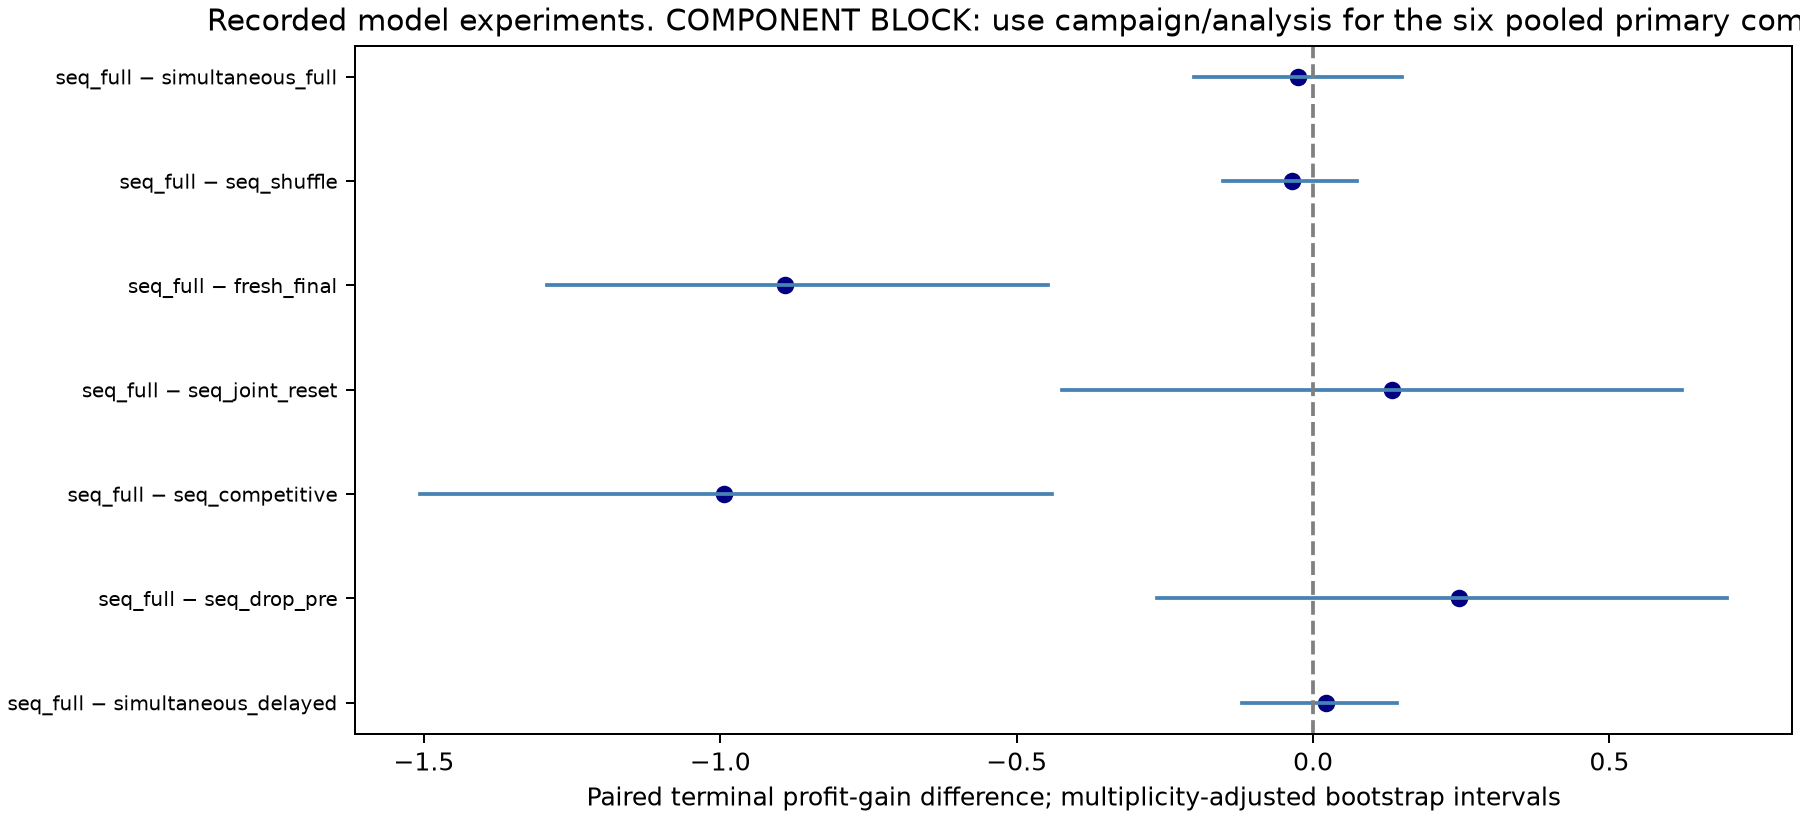

The file beside this chart, header and first rows:
left, right, available, effect, ci_low, ci_high, p_value, clusters, matched_trials, bootstrap_draws, family_size, interval, sign_flip_exact, sign_flip_assumption, family, holm_p_value
sequential_full, simultaneous_delayed, True, 0.02197, -0.1203, 0.1419, 0.7197, 12, 24, 10000, 3, dataset-stratified product-cluster perce…, True, symmetric null distribution of product d…, primary, 0.7197
sequential_full, sequential_drop_pre, True, 0.2455, -0.2633, 0.6985, 0.3008, 12, 24, 10000, 3, dataset-stratified product-cluster perce…, True, symmetric null distribution of product d…, primary, 0.6016
sequential_full, sequential_competitive, True, -0.9944, -1.506, -0.4411, 0.001465, 12, 24, 10000, 3, dataset-stratified product-cluster perce…, True, symmetric null distribution of product d…, primary, 0.004395
sequential_full, sequential_joint_reset, True, 0.1325, -0.4241, 0.6222, 0.5571, 12, 24, 10000, 4, dataset-stratified product-cluster perce…, True, symmetric null distribution of product d…, secondary, 1.0
sequential_full, fresh_final, True, -0.8906, -1.292, -0.4465, 0.001465, 12, 24, 10000, 4, dataset-stratified product-cluster perce…, True, symmetric null distribution of product d…, secondary, 0.005859
sequential_full, sequential_shuffle, True, -0.036, -0.152, 0.07451, 0.4751, 12, 24, 10000, 4, dataset-stratified product-cluster perce…, True, symmetric null distribution of product d…, secondary, 1.0
sequential_full, simultaneous_full, True, -0.02614, -0.2016, 0.1507, 0.7275, 12, 24, 10000, 4, dataset-stratified product-cluster perce…, True, symmetric null distribution of product d…, secondary, 1.0
